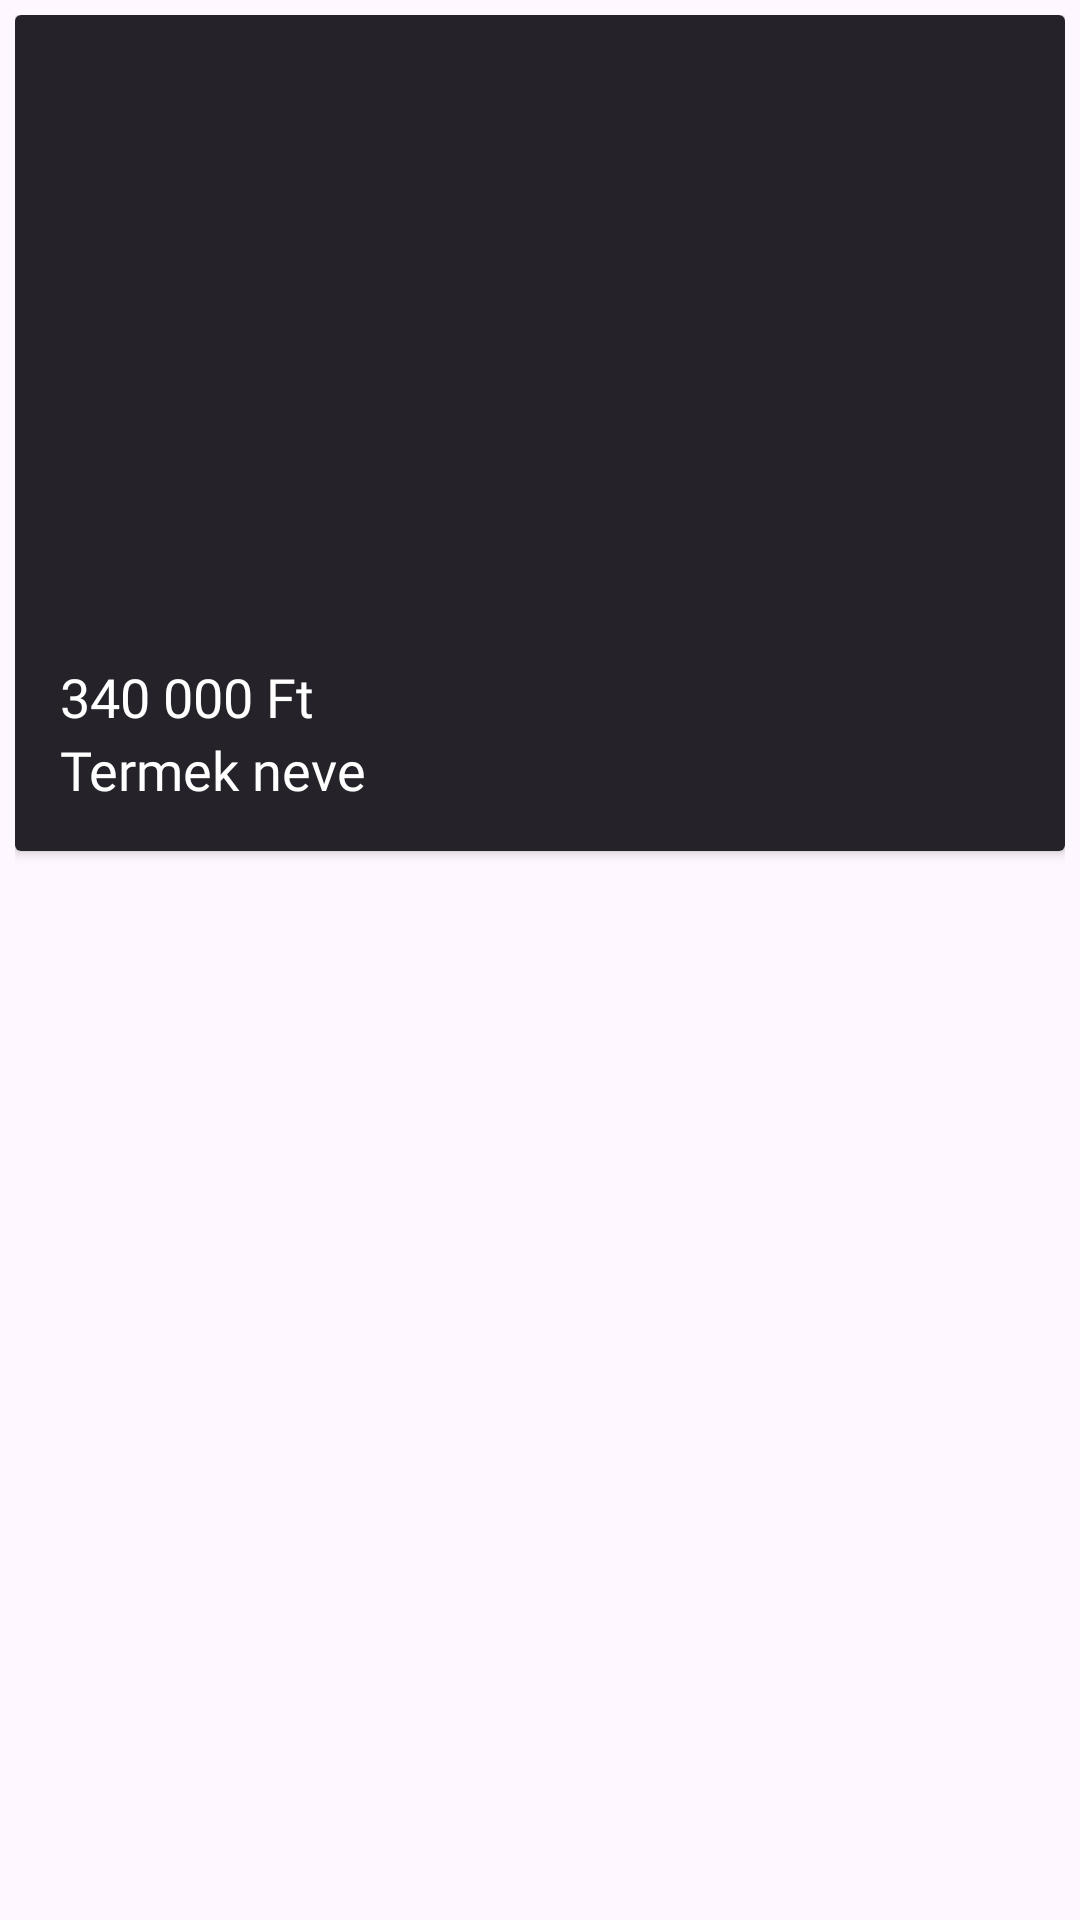

The Android layout XML behind this screen, and the referenced resources:
<!-- AndroidManifest.xml: application theme Theme.Viper_Electric_Appliances_webshop -->
<!-- res/layout/show_all_item.xml -->
<?xml version="1.0" encoding="utf-8"?>
<LinearLayout
    xmlns:android="http://schemas.android.com/apk/res/android"
    xmlns:app="http://schemas.android.com/apk/res-auto"
    android:layout_width="match_parent"
    android:layout_height="wrap_content"
    android:padding="5dp">
    <androidx.cardview.widget.CardView
        android:layout_width="match_parent"
        android:layout_height="wrap_content"
        android:padding="5dp">
        <LinearLayout
            android:layout_width="match_parent"
            android:layout_height="wrap_content"
            android:gravity="center"
            android:padding="15dp"
            android:orientation="vertical"
            android:background="@color/card_gray">

            <ImageView
                android:id="@+id/item_image"
                android:layout_width="300dp"
                android:layout_height="200dp"
                android:scaleType="centerCrop"
                app:srcCompat="@drawable/ic_launcher_foreground" />

            <TextView
                android:id="@+id/item_price"
                android:textColor="@color/white"
                android:fontFamily="@font/lemon"
                android:layout_width="match_parent"
                android:layout_height="wrap_content"
                android:textSize="18sp"
                android:text="340 000 Ft" />

            <TextView
                android:id="@+id/item_name"
                android:layout_width="match_parent"
                android:layout_height="wrap_content"
                android:textSize="18sp"
                android:text="Termek neve"
                android:fontFamily="@font/lemon"
                android:textColor="@color/white"/>
        </LinearLayout>
    </androidx.cardview.widget.CardView>

</LinearLayout>
<!-- resources referenced by this layout -->
<resources>
  <color name="card_gray">#252229</color>
  <color name="white">#FFFFFFFF</color>
  <style name="Theme.Viper_Electric_Appliances_webshop" parent="Base.Theme.Viper_Electric_Appliances_webshop" />
  <style name="Base.Theme.Viper_Electric_Appliances_webshop" parent="Theme.Material3.DayNight.NoActionBar">
          
          
      </style>
</resources>
